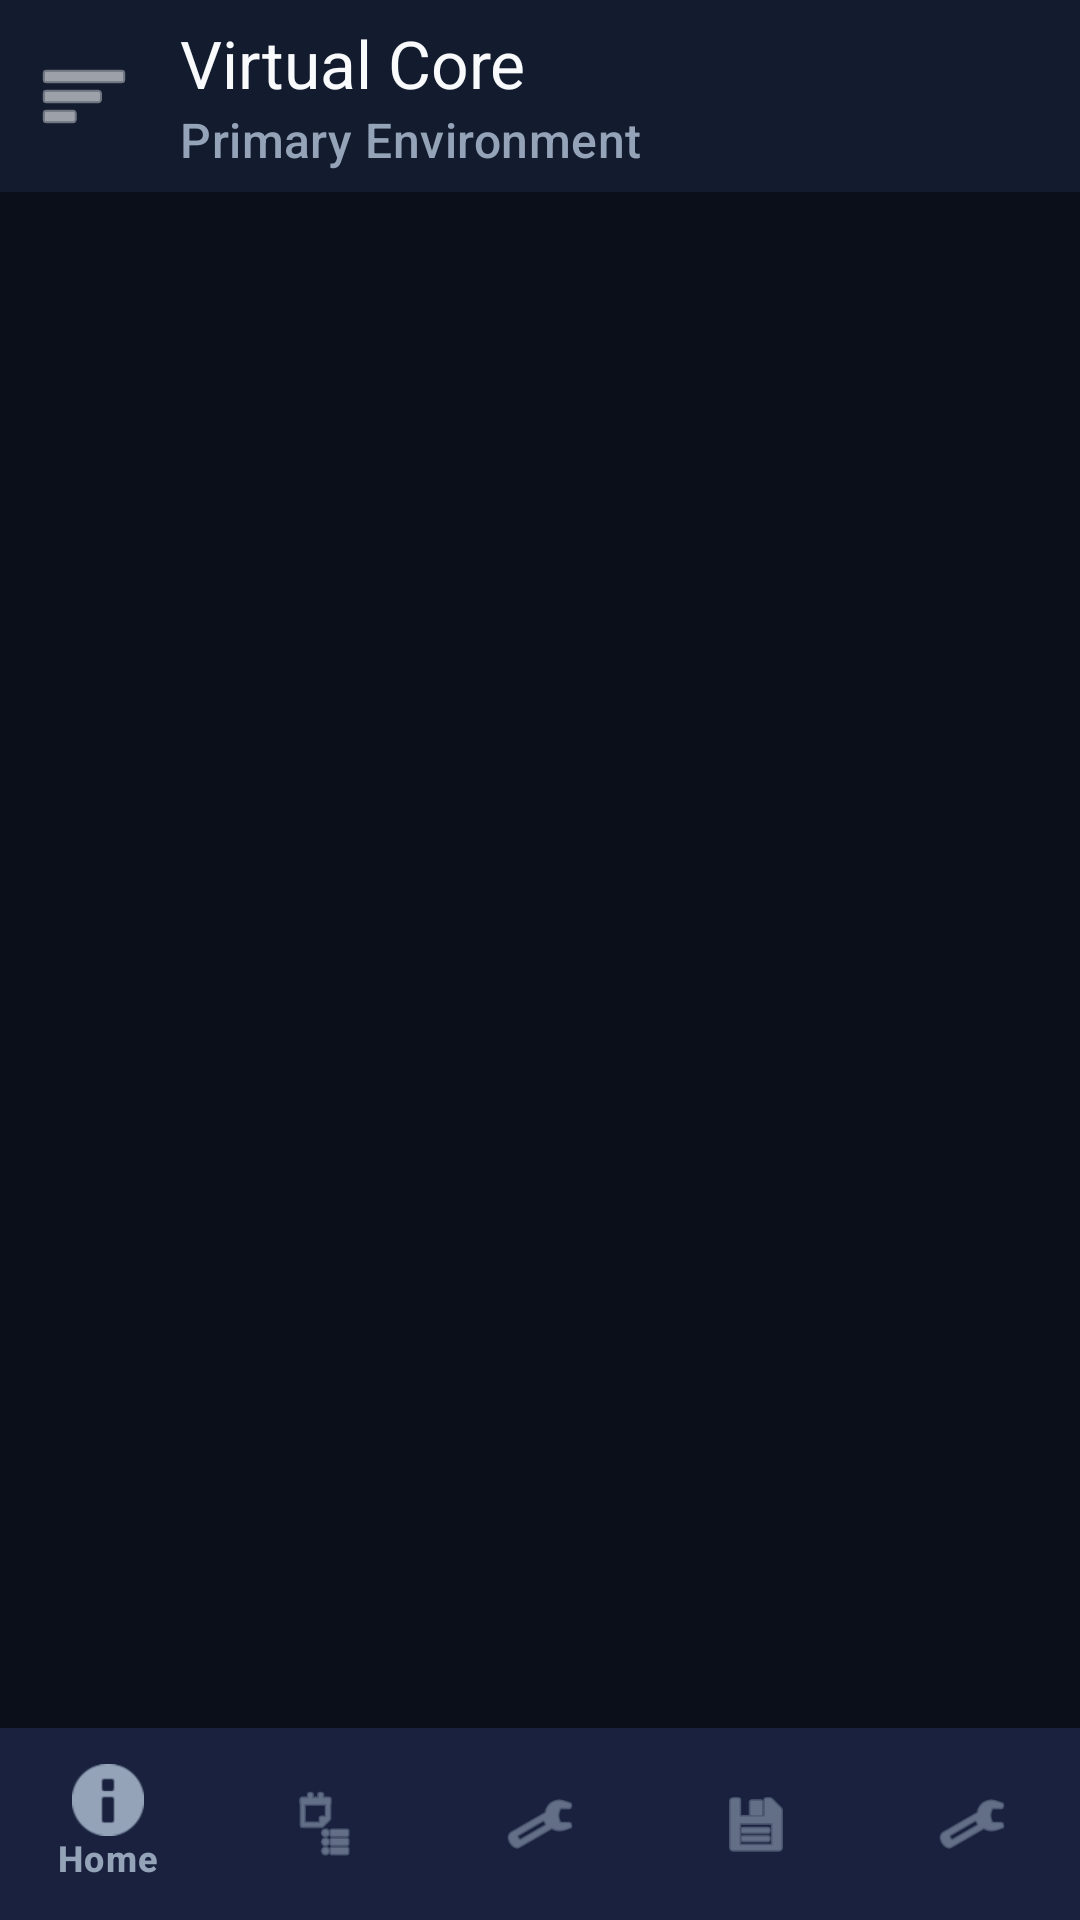

Reconstruct the res/layout file that produces this screen, plus the resources it refers to.
<!-- AndroidManifest.xml: application theme Theme.RukVirtual -->
<!-- res/layout/activity_main.xml -->
<?xml version="1.0" encoding="utf-8"?>
<androidx.drawerlayout.widget.DrawerLayout xmlns:android="http://schemas.android.com/apk/res/android"
    xmlns:app="http://schemas.android.com/apk/res-auto"
    android:id="@+id/drawer_layout"
    android:layout_width="match_parent"
    android:layout_height="match_parent"
    android:background="@color/bg_dark">

    <androidx.coordinatorlayout.widget.CoordinatorLayout
        android:layout_width="match_parent"
        android:layout_height="match_parent">

        <com.google.android.material.appbar.AppBarLayout
            android:layout_width="match_parent"
            android:layout_height="wrap_content"
            android:background="@color/bg_surface"
            app:elevation="0dp">

            <com.google.android.material.appbar.MaterialToolbar
                android:id="@+id/toolbar"
                android:layout_width="match_parent"
                android:layout_height="?attr/actionBarSize"
                app:navigationIcon="@android:drawable/ic_menu_sort_by_size"
                app:navigationIconTint="@color/text_primary"
                app:title="Virtual Core"
                app:titleTextColor="@color/text_primary"
                app:subtitle="Primary Environment"
                app:subtitleTextColor="@color/text_secondary" />
        </com.google.android.material.appbar.AppBarLayout>

        <FrameLayout
            android:id="@+id/fragment_container"
            android:layout_width="match_parent"
            android:layout_height="match_parent"
            android:layout_marginBottom="64dp"
            app:layout_behavior="@string/appbar_scrolling_view_behavior" />

        <com.google.android.material.bottomnavigation.BottomNavigationView
            android:id="@+id/bottom_nav"
            android:layout_width="match_parent"
            android:layout_height="64dp"
            android:layout_gravity="bottom"
            android:background="@color/bg_surface"
            app:itemIconTint="@color/text_secondary"
            app:itemTextColor="@color/text_secondary"
            app:itemActiveIndicatorStyle="@style/Widget.Material3.BottomNavigationView.ActiveIndicator"
            app:menu="@menu/bottom_nav_menu" />

    </androidx.coordinatorlayout.widget.CoordinatorLayout>

    <com.google.android.material.navigation.NavigationView
        android:id="@+id/nav_view"
        android:layout_width="280dp"
        android:layout_height="match_parent"
        android:layout_gravity="start"
        android:background="@color/bg_surface"
        app:headerLayout="@layout/nav_header"
        app:itemIconTint="@color/text_secondary"
        app:itemTextColor="@color/text_primary"
        app:menu="@menu/drawer_menu" />

</androidx.drawerlayout.widget.DrawerLayout>
<!-- res/layout/nav_header.xml (included above) -->
<?xml version="1.0" encoding="utf-8"?>
<LinearLayout xmlns:android="http://schemas.android.com/apk/res/android"
    android:layout_width="match_parent"
    android:layout_height="186dp"
    android:background="@color/card_elevated"
    android:gravity="bottom"
    android:orientation="vertical"
    android:padding="20dp"
    android:theme="@style/ThemeOverlay.AppCompat.Dark">

    <ImageView
        android:layout_width="52dp"
        android:layout_height="52dp"
        android:src="@drawable/app_logo"
        android:contentDescription="RUK Virtual Logo" />

    <TextView
        android:layout_width="wrap_content"
        android:layout_height="wrap_content"
        android:layout_marginTop="8dp"
        android:text="RUK VIRTUAL"
        android:textColor="@color/primary_indigo"
        android:textSize="18sp"
        android:textStyle="bold" />

    <TextView
        android:layout_width="wrap_content"
        android:layout_height="wrap_content"
        android:layout_marginTop="2dp"
        android:text="Universal Virtual Core v2.0"
        android:textColor="@color/text_secondary"
        android:textSize="11sp" />

    <TextView
        android:id="@+id/tv_header_status"
        android:layout_width="wrap_content"
        android:layout_height="wrap_content"
        android:layout_marginTop="8dp"
        android:background="@drawable/bg_badge_emerald"
        android:text="CORE ACTIVE"
        android:textColor="@color/accent_emerald"
        android:textSize="9sp"
        android:textStyle="bold" />

</LinearLayout>
<!-- resources referenced by this layout -->
<resources>
  <color name="accent_emerald">#10B981</color>
  <color name="bg_dark">#0B0F19</color>
  <color name="bg_surface">#131B2E</color>
  <color name="card_elevated">#26334D</color>
  <color name="primary_indigo">#6366F1</color>
  <color name="text_primary">#F8FAFC</color>
  <color name="text_secondary">#94A3B8</color>
  <!-- drawable bg_badge_emerald (drawable) -->
  <?xml version="1.0" encoding="utf-8"?>
  <shape xmlns:android="http://schemas.android.com/apk/res/android"
      android:shape="rectangle">
      <solid android:color="#064E3B" />
      <corners android:radius="12dp" />
      <stroke android:width="1dp" android:color="#10B981" />
      <padding android:left="8dp" android:top="4dp" android:right="8dp" android:bottom="4dp" />
  </shape>
  <style name="Theme.RukVirtual" parent="Theme.Material3.Dark.NoActionBar">
          <item name="android:windowBackground">@color/bg_dark</item>
          <item name="android:colorBackground">@color/bg_dark</item>
          <item name="colorPrimary">@color/primary_indigo</item>
          <item name="colorPrimaryDark">@color/primary_indigo_dark</item>
          <item name="colorSecondary">@color/accent_emerald</item>
          <item name="colorSurface">@color/bg_surface</item>
          <item name="android:statusBarColor">@color/bg_dark</item>
          <item name="android:navigationBarColor">@color/bg_surface</item>
      </style>
  <color name="primary_indigo_dark">#4F46E5</color>
</resources>
